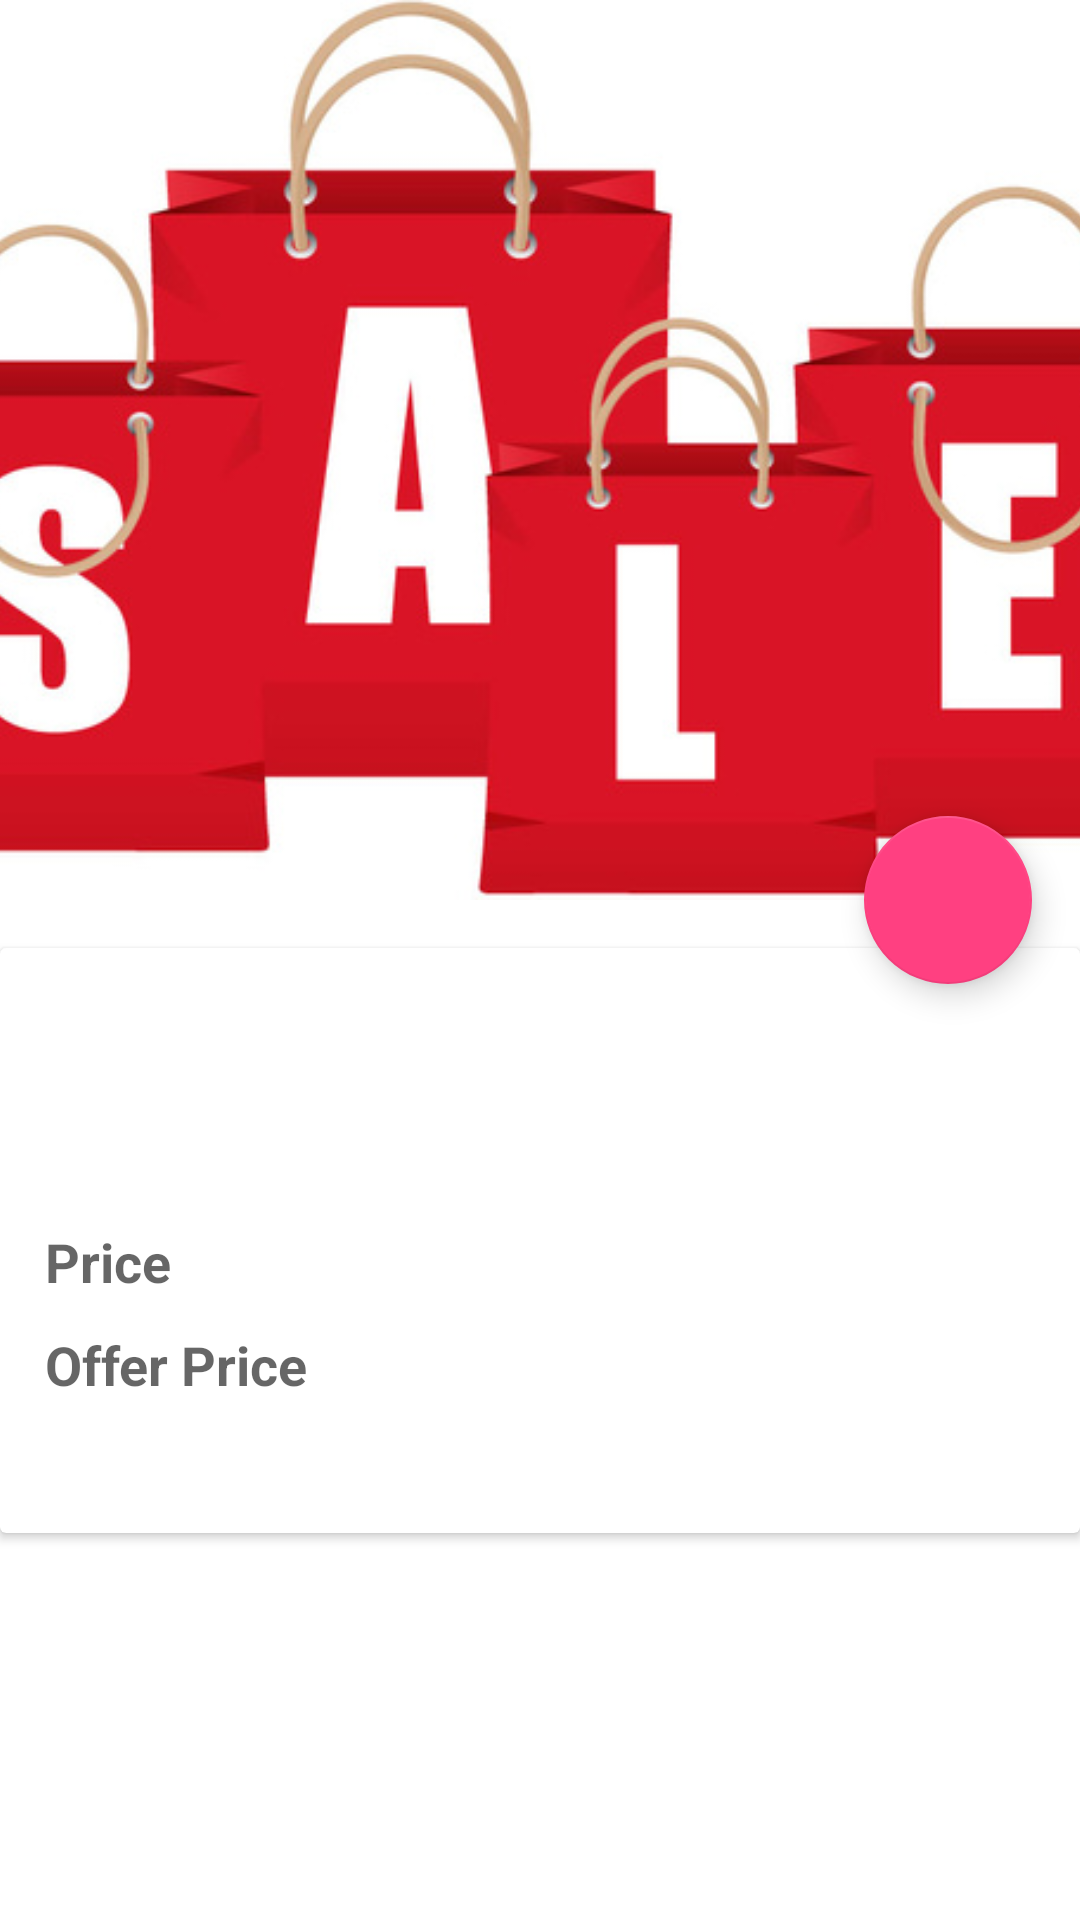

Reconstruct the res/layout file that produces this screen, plus the resources it refers to.
<!-- AndroidManifest.xml: application theme AppTheme -->
<!-- res/layout/detail_activity.xml -->
<?xml version="1.0" encoding="utf-8"?>
<android.support.design.widget.CoordinatorLayout
    xmlns:android="http://schemas.android.com/apk/res/android"
    xmlns:app="http://schemas.android.com/apk/res-auto"
    android:layout_width="match_parent"
    android:layout_height="match_parent"
    android:background="@android:color/background_light"
    android:fitsSystemWindows="true"
    >
    <android.support.design.widget.AppBarLayout
        android:id="@+id/main_appbar"
        android:layout_width="match_parent"
        android:layout_height="@dimen/appbar_layout_height"
        android:theme="@style/ThemeOverlay.AppCompat.Dark.ActionBar"
        android:fitsSystemWindows="true"
        >

        <android.support.design.widget.CollapsingToolbarLayout
            android:id="@+id/main_Collapsing"
            android:layout_width="match_parent"
            android:layout_height="match_parent"
            app:layout_scrollFlags="scroll|exitUntilCollapsed"
            android:fitsSystemWindows="true"
            app:contentScrim="?attr/colorPrimary"
            app:expandedTitleMarginStart="@dimen/margin_start"
            app:expandedTitleMarginEnd="@dimen/margin_end"
            >

            <ImageView
                android:id="@+id/main_backdrop"
                android:layout_width="match_parent"
                android:layout_height="match_parent"
                android:scaleType="centerCrop"
                android:fitsSystemWindows="true"
                android:src="@drawable/sale_default"
                app:layout_collapseMode="parallax"
                android:contentDescription="@string/image_description"
                />

            <android.support.v7.widget.Toolbar
                android:id="@+id/main_toolbar"
                android:layout_width="match_parent"
                android:layout_height="?attr/actionBarSize"
                app:popupTheme="@style/ThemeOverlay.AppCompat.Light"
                app:layout_collapseMode="pin"
                />

        </android.support.design.widget.CollapsingToolbarLayout>
    </android.support.design.widget.AppBarLayout>

    <android.support.v4.widget.NestedScrollView
        android:layout_width="match_parent"
        android:layout_height="match_parent"
        app:layout_behavior="@string/appbar_scrolling_view_behavior"
        >
        <android.support.v7.widget.CardView
            android:id="@+id/cardView_detail"
            android:layout_width="match_parent"
            android:layout_height="wrap_content"
            android:layout_marginTop="@dimen/activity_margin_top"
            android:paddingTop="@dimen/paddingtop" >

            <LinearLayout
                android:layout_width="match_parent"
                android:layout_height="wrap_content"
                android:orientation="vertical"
                android:padding="@dimen/padding_top"
                >
              <TextView
                android:layout_height="wrap_content"
                android:layout_width="match_parent"
                android:id="@+id/title"
                android:textAppearance="@style/TextAppearance.AppCompat.Title"
                  android:contentDescription="@string/title_description"/>

            <LinearLayout
                android:layout_width="match_parent"
                android:layout_height="wrap_content"
                android:orientation="horizontal"
                android:layout_marginTop="@dimen/activity_vertical_margin"
                android:layout_marginBottom="@dimen/layout_margin"

                >
                <TextView
                    android:id="@+id/site_name"
                    android:layout_width="@dimen/layout_width"
                    android:layout_height="wrap_content"
                    android:layout_weight="1"
                    android:textAppearance="@style/TextAppearance.AppCompat.Medium"
                    android:fontFamily="sans-serif-condensed"
                    android:contentDescription="@string/Site_name"

                    />
                <TextView
                    android:id="@+id/date"
                    android:layout_width="@dimen/layout_width"
                    android:layout_height="wrap_content"
                    android:layout_weight="1"
                    android:gravity="end"
                    android:textAppearance="@style/TextAppearance.AppCompat.Medium"
                    android:fontFamily="sans-serif-condensed"
                    android:contentDescription="@string/date"/>

            </LinearLayout>

                <LinearLayout
                    android:layout_width="match_parent"
                    android:layout_height="wrap_content"
                    android:orientation="horizontal"
                    android:layout_marginTop="@dimen/layout_margin"
                    android:layout_marginBottom="@dimen/layout_margin"

                    >
                    <TextView
                        android:id="@+id/price_text"
                        android:text = "@string/txtprice"
                        android:layout_width="@dimen/layout_width"
                        android:layout_height="wrap_content"
                        android:layout_weight="1"
                        android:textAppearance="@style/TextAppearance.AppCompat.Medium"
                        android:fontFamily="sans-serif"
                        android:textStyle="normal|bold" />
                    <TextView
                        android:id="@+id/price"
                        android:layout_width="@dimen/layout_width"
                        android:layout_height="wrap_content"
                        android:layout_weight="1"
                        android:gravity="center"
                        android:textAppearance="@style/TextAppearance.AppCompat.Medium"
                        android:fontFamily="sans-serif"
                        android:contentDescription="@string/price"

                        />
                    <TextView
                        android:id="@+id/currency"
                        android:layout_width="@dimen/layout_width"
                        android:layout_height="wrap_content"
                        android:layout_weight="1"
                        android:textAppearance="@style/TextAppearance.AppCompat.Medium"
                        android:fontFamily="sans-serif"
                        android:contentDescription="@string/currency"/>

                </LinearLayout>

                <LinearLayout
                    android:layout_width="match_parent"
                    android:layout_height="wrap_content"
                    android:orientation="horizontal"
                    android:layout_marginTop="@dimen/layout_margin"
                    android:layout_marginBottom="@dimen/layout_margin"

                    >
                    <TextView
                        android:text = "@string/txtpriceoffer"
                        android:layout_width="@dimen/layout_width"
                        android:layout_height="wrap_content"
                        android:layout_weight="1"
                        android:textAppearance="@style/TextAppearance.AppCompat.Medium"
                        android:fontFamily="sans-serif"

                        android:textStyle="normal|bold" />
                    <TextView
                        android:id="@+id/price_offer"
                        android:layout_width="@dimen/layout_width"
                        android:layout_height="wrap_content"
                        android:layout_weight="1"
                        android:gravity="center"
                        android:textAppearance="@style/TextAppearance.AppCompat.Medium"
                        android:fontFamily="sans-serif"
                        android:contentDescription="@string/offer_price"

                        />
                    <TextView
                        android:id="@+id/currency_offer"
                        android:layout_width="@dimen/layout_width"
                        android:layout_height="wrap_content"
                        android:layout_weight="1"
                        android:textAppearance="@style/TextAppearance.AppCompat.Medium"
                        android:fontFamily="sans-serif"
                        android:contentDescription="@string/currency"/>

                </LinearLayout>

        <TextView
            android:id="@+id/description"
            android:layout_width="wrap_content"
            android:layout_height="wrap_content"
            android:layout_marginTop="@dimen/layout_margin"
            android:textAppearance="@style/TextAppearance.AppCompat.Small"
            android:textColor="@color/cardview_dark_background"
            android:contentDescription="@string/description"/>
            </LinearLayout>

        </android.support.v7.widget.CardView>
    </android.support.v4.widget.NestedScrollView>

    <android.support.design.widget.FloatingActionButton
        android:id="@+id/fab"
        android:layout_height="wrap_content"
        android:layout_width="wrap_content"
        android:layout_margin="@dimen/fab_margin"
        android:src="@drawable/ic_favorite_white_border"
        app:layout_anchor="@id/main_appbar"
        app:layout_anchorGravity="bottom|right|end"
        android:contentDescription="@string/fab_description"/>
        />
</android.support.design.widget.CoordinatorLayout>
<!-- resources referenced by this layout -->
<resources>
  <dimen name="activity_margin_top">16dp</dimen>
  <dimen name="activity_vertical_margin">16dp</dimen>
  <dimen name="appbar_layout_height">300dp</dimen>
  <dimen name="fab_margin">16dp</dimen>
  <dimen name="layout_margin">5dp</dimen>
  <dimen name="layout_width">0dp</dimen>
  <dimen name="margin_end">64dp</dimen>
  <dimen name="margin_start">48dp</dimen>
  <dimen name="padding_top">15dp</dimen>
  <dimen name="paddingtop">24dp</dimen>
  <!-- drawable sale_default: jpg bitmap (drawable, 54304 bytes) -->
  <string name="Site_name">This is site name</string>
  <string name="currency"> Currency</string>
  <string name="date"> Product last change date</string>
  <string name="description">description of product</string>
  <string name="fab_description">This is Favourite</string>
  <string name="image_description">this is a product image</string>
  <string name="offer_price"> Offer price</string>
  <string name="price"> Actual price</string>
  <string name="title_description">This is title of a selected product</string>
  <string name="txtprice">Price</string>
  <string name="txtpriceoffer">Offer Price</string>
  <style name="AppTheme" parent="Theme.AppCompat.Light.NoActionBar">
          
          <item name="windowNoTitle">true</item>
          <item name="windowActionBar">false</item>
          <item name="colorPrimary">@color/colorPrimary</item>
          <item name="colorPrimaryDark">@color/colorPrimaryDark</item>
          <item name="colorAccent">@color/colorAccent</item>
      </style>
  <color name="colorPrimary">#3F51B5</color>
  <color name="colorPrimaryDark">#303F9F</color>
  <color name="colorAccent">#FF4081</color>
</resources>
